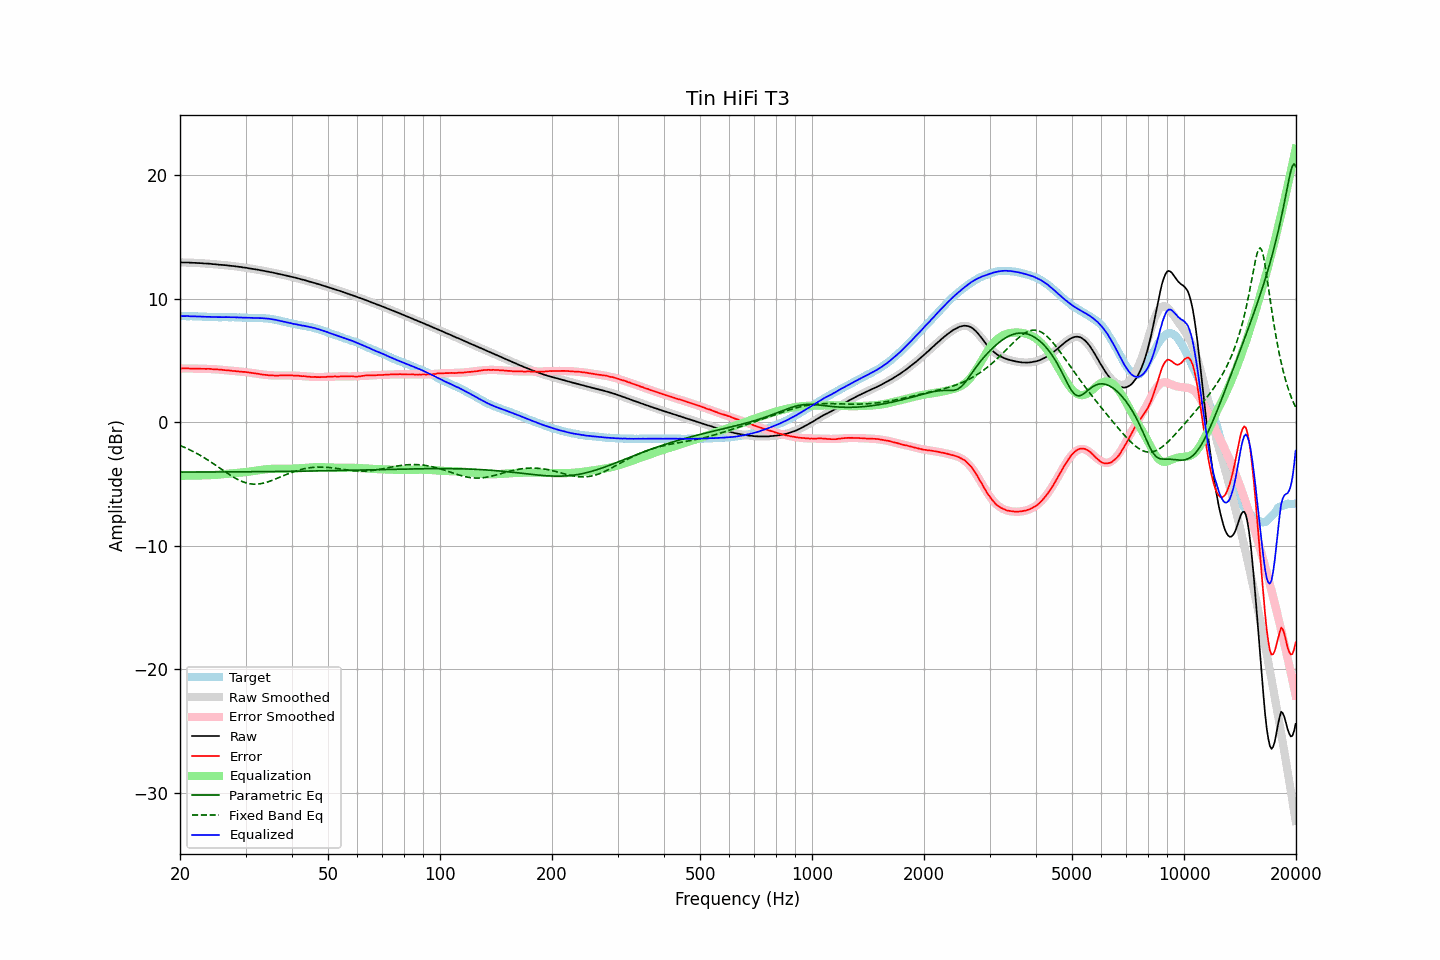

Values plotted in this chart, from the file beside it:
frequency, raw, error, smoothed, error_smoothed, equalization, parametric_eq, fixed_band_eq, equalized_raw, equalized_smoothed, target
20.00, 12.93, 4.35, 12.93, 4.35, -4.35, -4.05, -1.89, 8.58, 8.59, 8.58
20.20, 12.93, 4.35, 12.93, 4.35, -4.35, -4.05, -1.95, 8.58, 8.58, 8.58
20.40, 12.93, 4.35, 12.93, 4.35, -4.35, -4.05, -2.00, 8.58, 8.58, 8.58
20.61, 12.93, 4.35, 12.93, 4.35, -4.35, -4.05, -2.06, 8.58, 8.58, 8.58
20.81, 12.93, 4.36, 12.92, 4.34, -4.34, -4.05, -2.12, 8.59, 8.58, 8.57
21.02, 12.93, 4.36, 12.92, 4.34, -4.34, -4.05, -2.18, 8.59, 8.58, 8.57
21.23, 12.91, 4.34, 12.91, 4.34, -4.34, -4.05, -2.24, 8.57, 8.57, 8.57
21.44, 12.91, 4.33, 12.91, 4.34, -4.34, -4.05, -2.31, 8.57, 8.57, 8.58
21.66, 12.90, 4.33, 12.90, 4.34, -4.34, -4.05, -2.37, 8.56, 8.57, 8.57
21.87, 12.90, 4.33, 12.90, 4.33, -4.33, -4.05, -2.44, 8.57, 8.56, 8.57
22.09, 12.89, 4.33, 12.89, 4.33, -4.33, -4.05, -2.51, 8.56, 8.56, 8.56
22.31, 12.88, 4.32, 12.88, 4.33, -4.33, -4.05, -2.58, 8.55, 8.56, 8.56
22.54, 12.88, 4.33, 12.88, 4.32, -4.32, -4.05, -2.65, 8.55, 8.55, 8.55
22.76, 12.87, 4.32, 12.87, 4.32, -4.32, -4.05, -2.73, 8.55, 8.55, 8.55
22.99, 12.86, 4.32, 12.86, 4.32, -4.32, -4.04, -2.80, 8.54, 8.54, 8.54
23.22, 12.85, 4.32, 12.85, 4.31, -4.31, -4.04, -2.88, 8.54, 8.54, 8.53
23.45, 12.84, 4.31, 12.84, 4.31, -4.31, -4.04, -2.96, 8.53, 8.53, 8.53
23.69, 12.84, 4.32, 12.83, 4.31, -4.31, -4.04, -3.05, 8.53, 8.53, 8.52
23.92, 12.83, 4.32, 12.82, 4.30, -4.30, -4.04, -3.13, 8.53, 8.52, 8.51
24.16, 12.82, 4.31, 12.81, 4.30, -4.30, -4.04, -3.21, 8.52, 8.52, 8.51
24.40, 12.80, 4.29, 12.80, 4.29, -4.29, -4.04, -3.30, 8.51, 8.51, 8.51
24.65, 12.79, 4.28, 12.79, 4.28, -4.28, -4.04, -3.39, 8.51, 8.51, 8.51
24.89, 12.78, 4.27, 12.78, 4.28, -4.28, -4.04, -3.48, 8.50, 8.50, 8.51
25.14, 12.77, 4.27, 12.77, 4.27, -4.27, -4.04, -3.56, 8.50, 8.50, 8.50
25.39, 12.75, 4.26, 12.76, 4.26, -4.26, -4.04, -3.65, 8.49, 8.50, 8.49
25.65, 12.74, 4.25, 12.74, 4.24, -4.24, -4.04, -3.74, 8.50, 8.50, 8.49
25.91, 12.73, 4.24, 12.73, 4.23, -4.23, -4.04, -3.83, 8.50, 8.50, 8.49
26.16, 12.72, 4.22, 12.72, 4.22, -4.22, -4.04, -3.92, 8.50, 8.50, 8.50
26.43, 12.71, 4.21, 12.71, 4.21, -4.21, -4.04, -4.01, 8.50, 8.50, 8.50
26.69, 12.70, 4.20, 12.69, 4.20, -4.20, -4.04, -4.10, 8.50, 8.50, 8.50
26.96, 12.68, 4.19, 12.68, 4.18, -4.18, -4.04, -4.19, 8.50, 8.50, 8.49
27.23, 12.67, 4.18, 12.67, 4.17, -4.17, -4.03, -4.27, 8.50, 8.49, 8.49
27.50, 12.65, 4.16, 12.65, 4.16, -4.16, -4.03, -4.36, 8.49, 8.49, 8.49
27.77, 12.64, 4.14, 12.64, 4.15, -4.15, -4.03, -4.44, 8.49, 8.49, 8.50
28.05, 12.63, 4.14, 12.62, 4.14, -4.14, -4.03, -4.51, 8.49, 8.49, 8.49
28.33, 12.60, 4.12, 12.61, 4.12, -4.12, -4.03, -4.58, 8.48, 8.48, 8.48
28.62, 12.59, 4.12, 12.59, 4.11, -4.11, -4.03, -4.65, 8.48, 8.48, 8.47
28.90, 12.57, 4.09, 12.57, 4.10, -4.10, -4.03, -4.72, 8.47, 8.47, 8.48
29.19, 12.56, 4.09, 12.55, 4.09, -4.09, -4.03, -4.78, 8.47, 8.47, 8.47
29.48, 12.53, 4.07, 12.53, 4.07, -4.07, -4.03, -4.83, 8.46, 8.46, 8.46
29.78, 12.52, 4.07, 12.51, 4.06, -4.06, -4.03, -4.88, 8.46, 8.46, 8.45
30.08, 12.50, 4.05, 12.50, 4.04, -4.04, -4.03, -4.92, 8.46, 8.45, 8.45
30.38, 12.48, 4.04, 12.48, 4.03, -4.03, -4.02, -4.96, 8.45, 8.45, 8.44
30.68, 12.45, 4.02, 12.46, 4.01, -4.01, -4.02, -4.98, 8.44, 8.44, 8.43
30.99, 12.43, 4.00, 12.43, 3.99, -3.99, -4.02, -5.01, 8.43, 8.44, 8.43
31.30, 12.41, 3.98, 12.41, 3.98, -3.98, -4.02, -5.02, 8.43, 8.44, 8.43
31.61, 12.39, 3.96, 12.39, 3.96, -3.96, -4.02, -5.03, 8.43, 8.43, 8.43
31.93, 12.37, 3.95, 12.37, 3.94, -3.94, -4.02, -5.03, 8.43, 8.43, 8.42
32.24, 12.35, 3.92, 12.35, 3.92, -3.92, -4.02, -5.02, 8.43, 8.43, 8.43
32.57, 12.33, 3.91, 12.32, 3.90, -3.90, -4.02, -5.01, 8.43, 8.42, 8.42
32.89, 12.30, 3.88, 12.30, 3.88, -3.88, -4.02, -4.99, 8.42, 8.42, 8.42
33.22, 12.28, 3.86, 12.28, 3.86, -3.86, -4.01, -4.97, 8.42, 8.42, 8.42
33.55, 12.25, 3.84, 12.25, 3.84, -3.84, -4.01, -4.94, 8.41, 8.41, 8.41
33.89, 12.23, 3.83, 12.23, 3.83, -3.83, -4.01, -4.91, 8.40, 8.40, 8.40
34.23, 12.20, 3.82, 12.20, 3.81, -3.81, -4.01, -4.87, 8.39, 8.39, 8.38
34.57, 12.18, 3.80, 12.18, 3.80, -3.80, -4.01, -4.83, 8.38, 8.37, 8.38
34.92, 12.15, 3.79, 12.15, 3.79, -3.79, -4.01, -4.78, 8.36, 8.36, 8.36
35.27, 12.13, 3.78, 12.12, 3.78, -3.78, -4.01, -4.73, 8.35, 8.34, 8.35
35.62, 12.10, 3.78, 12.10, 3.78, -3.78, -4.00, -4.68, 8.32, 8.32, 8.32
35.97, 12.07, 3.77, 12.07, 3.77, -3.77, -4.00, -4.63, 8.29, 8.29, 8.30
... 635 more rows
